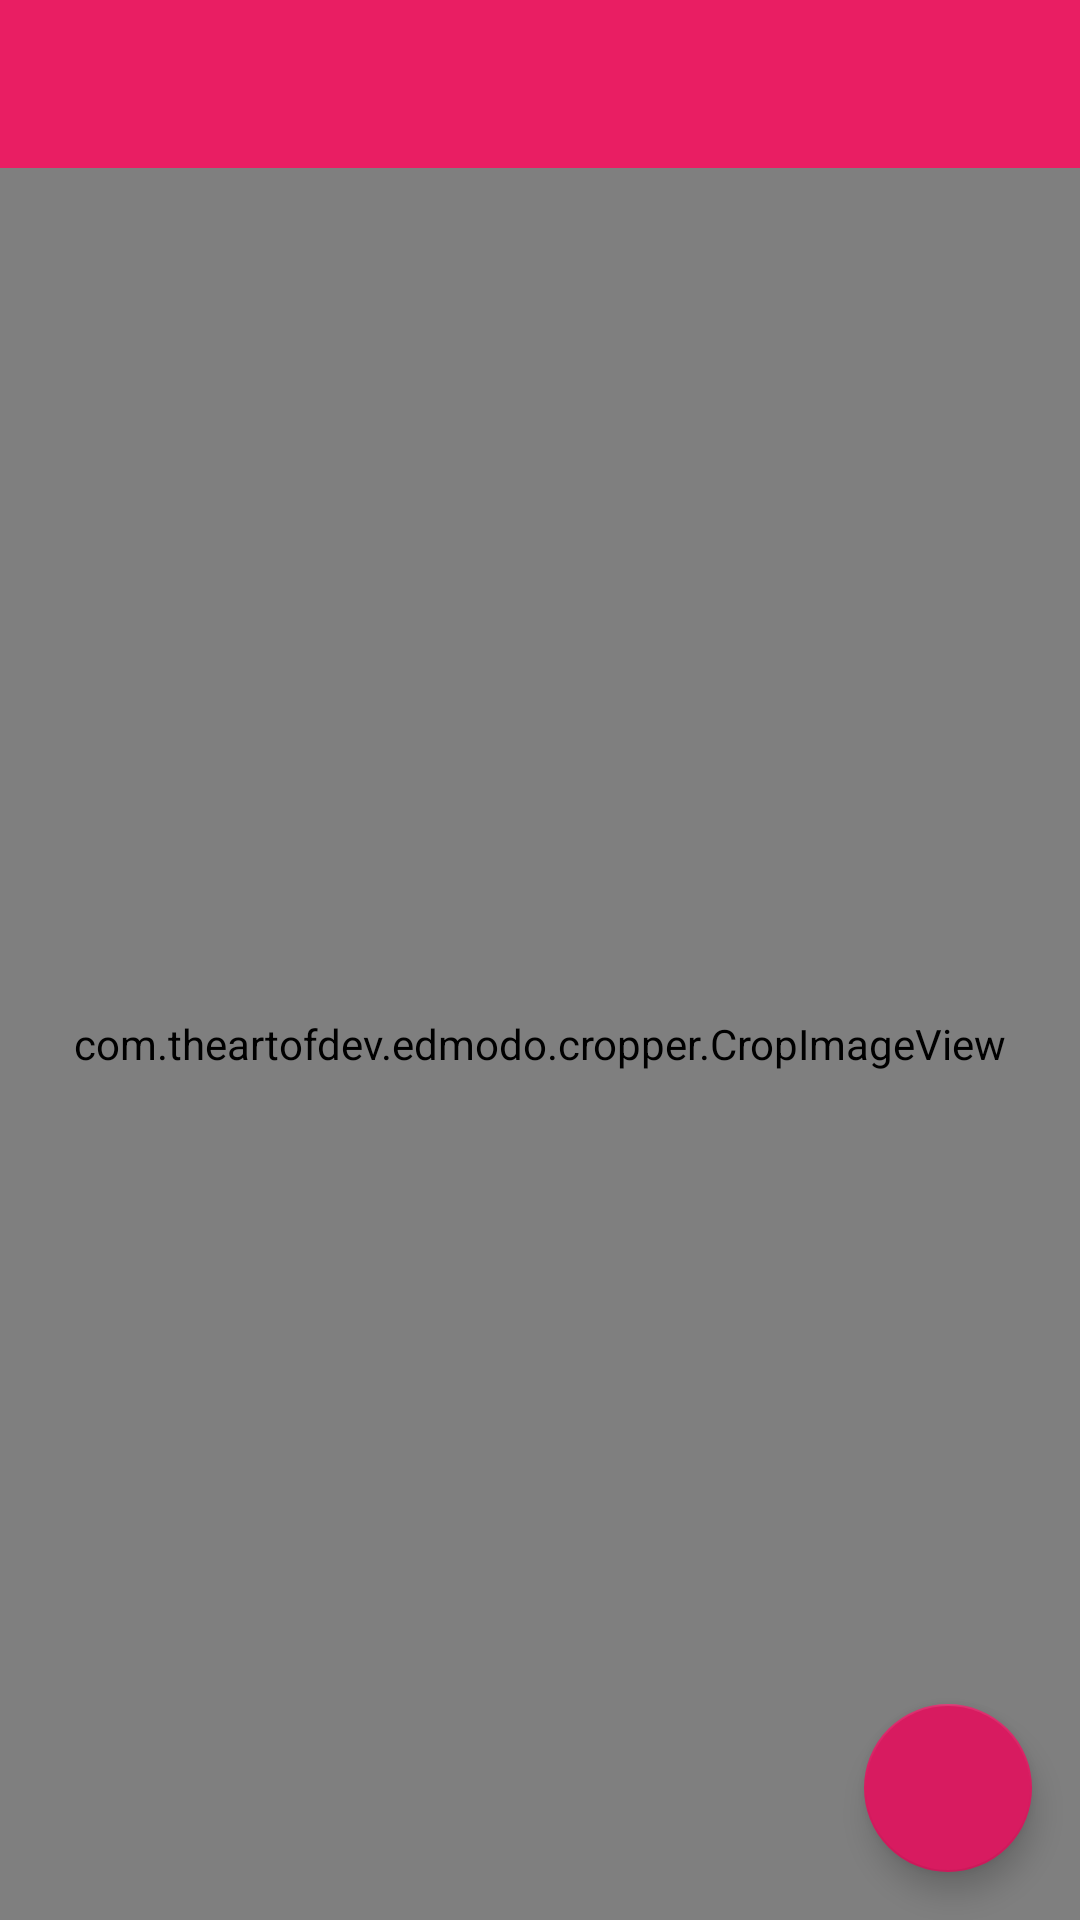

Layout XML and referenced resources for this Android screen:
<!-- AndroidManifest.xml: application theme AppTheme -->
<!-- res/layout/crop_and_rotate.xml -->
<?xml version="1.0" encoding="utf-8"?>
<RelativeLayout xmlns:android="http://schemas.android.com/apk/res/android"
    xmlns:app="http://schemas.android.com/apk/res-auto"
    xmlns:crop="http://schemas.android.com/tools"
    android:orientation="vertical"
    android:layout_width="match_parent"
    android:layout_height="match_parent"
    android:fitsSystemWindows="true">

    <androidx.appcompat.widget.Toolbar
        android:id="@+id/toolbar"
        android:layout_width="match_parent"
        android:layout_height="?attr/actionBarSize"
        app:titleTextColor="#fff"
        android:background="@color/colorPrimary"
        android:theme="@style/ThemeOverlay.AppCompat.ActionBar"
        app:popupTheme="@style/ThemeOverlay.AppCompat.Light"/>

    <com.theartofdev.edmodo.cropper.CropImageView
        android:id="@+id/cropImageView"
        android:layout_width="match_parent"
        android:layout_height="match_parent"
        android:layout_below="@+id/toolbar"
        />

    <com.google.android.material.floatingactionbutton.FloatingActionButton
        android:id="@+id/nextStep"
        android:layout_width="wrap_content"
        android:layout_height="wrap_content"
        android:layout_alignParentEnd="true"
        android:layout_alignParentRight="true"
        android:layout_alignParentBottom="true"
        android:layout_marginStart="16dp"
        android:layout_marginTop="16dp"
        android:layout_marginEnd="16dp"
        android:layout_marginBottom="16dp"
        android:src="@drawable/ic_baseline_done_24" />



</RelativeLayout>
<!-- resources referenced by this layout -->
<resources>
  <color name="colorPrimary">#E91E63</color>
  <style name="AppTheme" parent="Theme.AppCompat.Light.NoActionBar">
          
          <item name="colorPrimary">@color/colorPrimary</item>
          <item name="android:windowDisablePreview">true</item>
          <item name="android:windowIsTranslucent">true</item>
  
          <item name="android:spinnerItemStyle">@style/MooSpinnerItem</item>
          <item name="colorPrimaryDark">@color/colorPrimaryDark</item>
          <item name="colorAccent">@color/colorAccent</item>
      </style>
  <style name="MooSpinnerItem" parent="android:Widget.TextView.SpinnerItem">
          <item name="android:textAppearance">@style/MooTextAppearanceSpinnerItem</item>
      </style>
  <color name="colorPrimaryDark">#B31A4E</color>
  <color name="colorAccent">#D81B60</color>
  <style name="MooTextAppearanceSpinnerItem" parent="android:TextAppearance.Widget.TextView.SpinnerItem">
          <item name="android:textColor">#FFFFFF</item>
      </style>
</resources>
